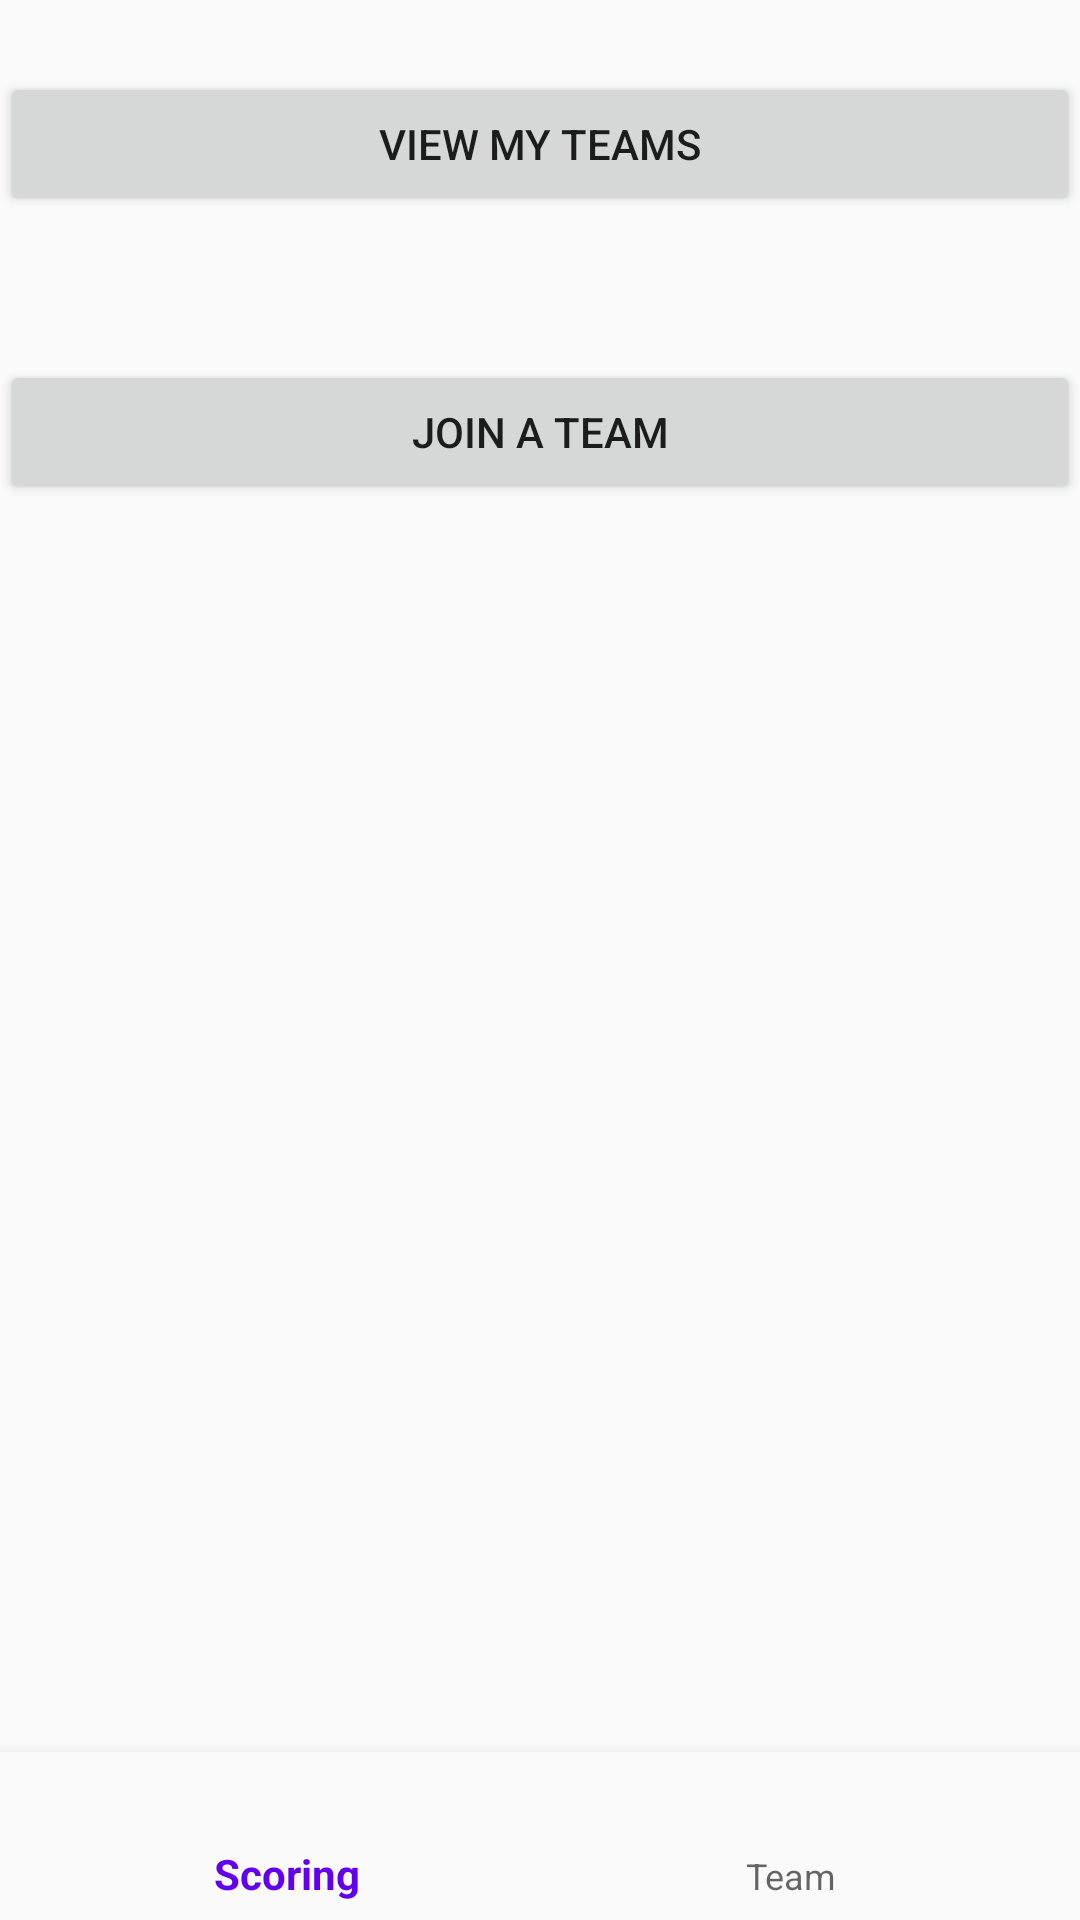

Here is an Android app screen rendered from its layout file. Give the layout XML and the strings, colors and styles it references.
<!-- AndroidManifest.xml: application theme AppTheme -->
<!-- res/layout/activity_team.xml -->
<?xml version="1.0" encoding="utf-8"?>
<android.support.constraint.ConstraintLayout xmlns:android="http://schemas.android.com/apk/res/android"
    xmlns:app="http://schemas.android.com/apk/res-auto"
    xmlns:tools="http://schemas.android.com/tools"
    android:id="@+id/container"
    android:layout_width="match_parent"
    android:layout_height="match_parent"
    tools:context=".MainActivity">

    <LinearLayout
        android:layout_width="match_parent"
        android:layout_height="match_parent"
        android:orientation="vertical">

        <Button
            android:id="@+id/viewMyTeamsButton"
            android:layout_marginVertical="24dp"
            android:text="View My Teams"
            android:layout_width="match_parent"
            android:layout_height="wrap_content" />

        <Button
            android:id="@+id/joinTeamButton"
            android:layout_marginVertical="24dp"
            android:layout_width="match_parent"
            android:layout_height="wrap_content"
            android:text="Join a Team"/>
    </LinearLayout>

    <android.support.design.widget.BottomNavigationView
        android:id="@+id/navigation"
        android:layout_width="0dp"
        android:layout_height="wrap_content"
        android:layout_marginEnd="0dp"
        android:layout_marginStart="0dp"
        android:background="?android:attr/windowBackground"
        app:layout_constraintBottom_toBottomOf="parent"
        app:layout_constraintLeft_toLeftOf="parent"
        app:layout_constraintRight_toRightOf="parent"
        app:menu="@menu/navigation" />

</android.support.constraint.ConstraintLayout>
<!-- resources referenced by this layout -->
<resources>
  <style name="AppTheme" parent="Base.Theme.AppCompat.Light.DarkActionBar">
          
          <item name="colorPrimary">@color/colorPrimary</item>
          <item name="colorPrimaryDark">@color/colorPrimaryDark</item>
          <item name="colorAccent">@color/colorAccent</item>
          <item name="coordinatorLayoutStyle">@style/Widget.Support.CoordinatorLayout</item>
      </style>
  <!-- not gathered from this repository: default colours our renderer supplied (Android Studio template values) -->
  <color name="colorPrimary">#FF6200EE</color>
  <color name="colorPrimaryDark">#FF3700B3</color>
  <color name="colorAccent">#FF03DAC5</color>
</resources>
